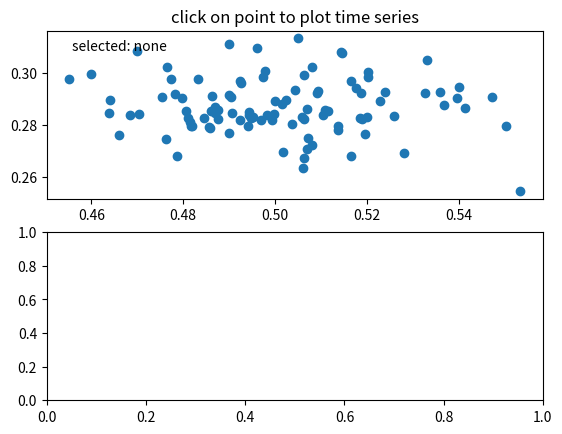

Generate this figure with matplotlib:
import numpy as np


class PointBrowser:
    """
    Click on a point to select and highlight it -- the data that
    generated the point will be shown in the lower axes.  Use the 'n'
    and 'p' keys to browse through the next and previous points
    """
    def __init__(self):
        self.lastind = 0

        self.text = ax.text(0.05, 0.95, 'selected: none',
                            transform=ax.transAxes, va='top')
        self.selected,  = ax.plot([xs[0]], [ys[0]], 'o', ms=12, alpha=0.4,
                                  color='yellow', visible=False)

    def onpress(self, event):
        if self.lastind is None: return
        if event.key not in ('n', 'p'): return
        if event.key=='n': inc = 1
        else:  inc = -1


        self.lastind += inc
        self.lastind = np.clip(self.lastind, 0, len(xs)-1)
        self.update()

    def onpick(self, event):

       if event.artist!=line: return True

       N = len(event.ind)
       if not N: return True

       # the click locations
       x = event.mouseevent.xdata
       y = event.mouseevent.ydata


       distances = np.hypot(x-xs[event.ind], y-ys[event.ind])
       indmin = distances.argmin()
       dataind = event.ind[indmin]

       self.lastind = dataind
       self.update()

    def update(self):
        if self.lastind is None: return

        dataind = self.lastind

        ax2.cla()
        ax2.plot(X[dataind])

        ax2.text(0.05, 0.9, 'mu=%1.3f\nsigma=%1.3f'%(xs[dataind], ys[dataind]),
                 transform=ax2.transAxes, va='top')
        ax2.set_ylim(-0.5, 1.5)
        self.selected.set_visible(True)
        self.selected.set_data(xs[dataind], ys[dataind])

        self.text.set_text('selected: %d'%dataind)
        fig.canvas.draw()


if __name__ == '__main__':
    import matplotlib.pyplot as plt

    X = np.random.rand(100, 200)
    xs = np.mean(X, axis=1)
    ys = np.std(X, axis=1)

    fig, (ax, ax2) = plt.subplots(2, 1)
    ax.set_title('click on point to plot time series')
    line, = ax.plot(xs, ys, 'o', picker=5)  # 5 points tolerance

    browser = PointBrowser()

    fig.canvas.mpl_connect('pick_event', browser.onpick)
    fig.canvas.mpl_connect('key_press_event', browser.onpress)

    plt.show()
